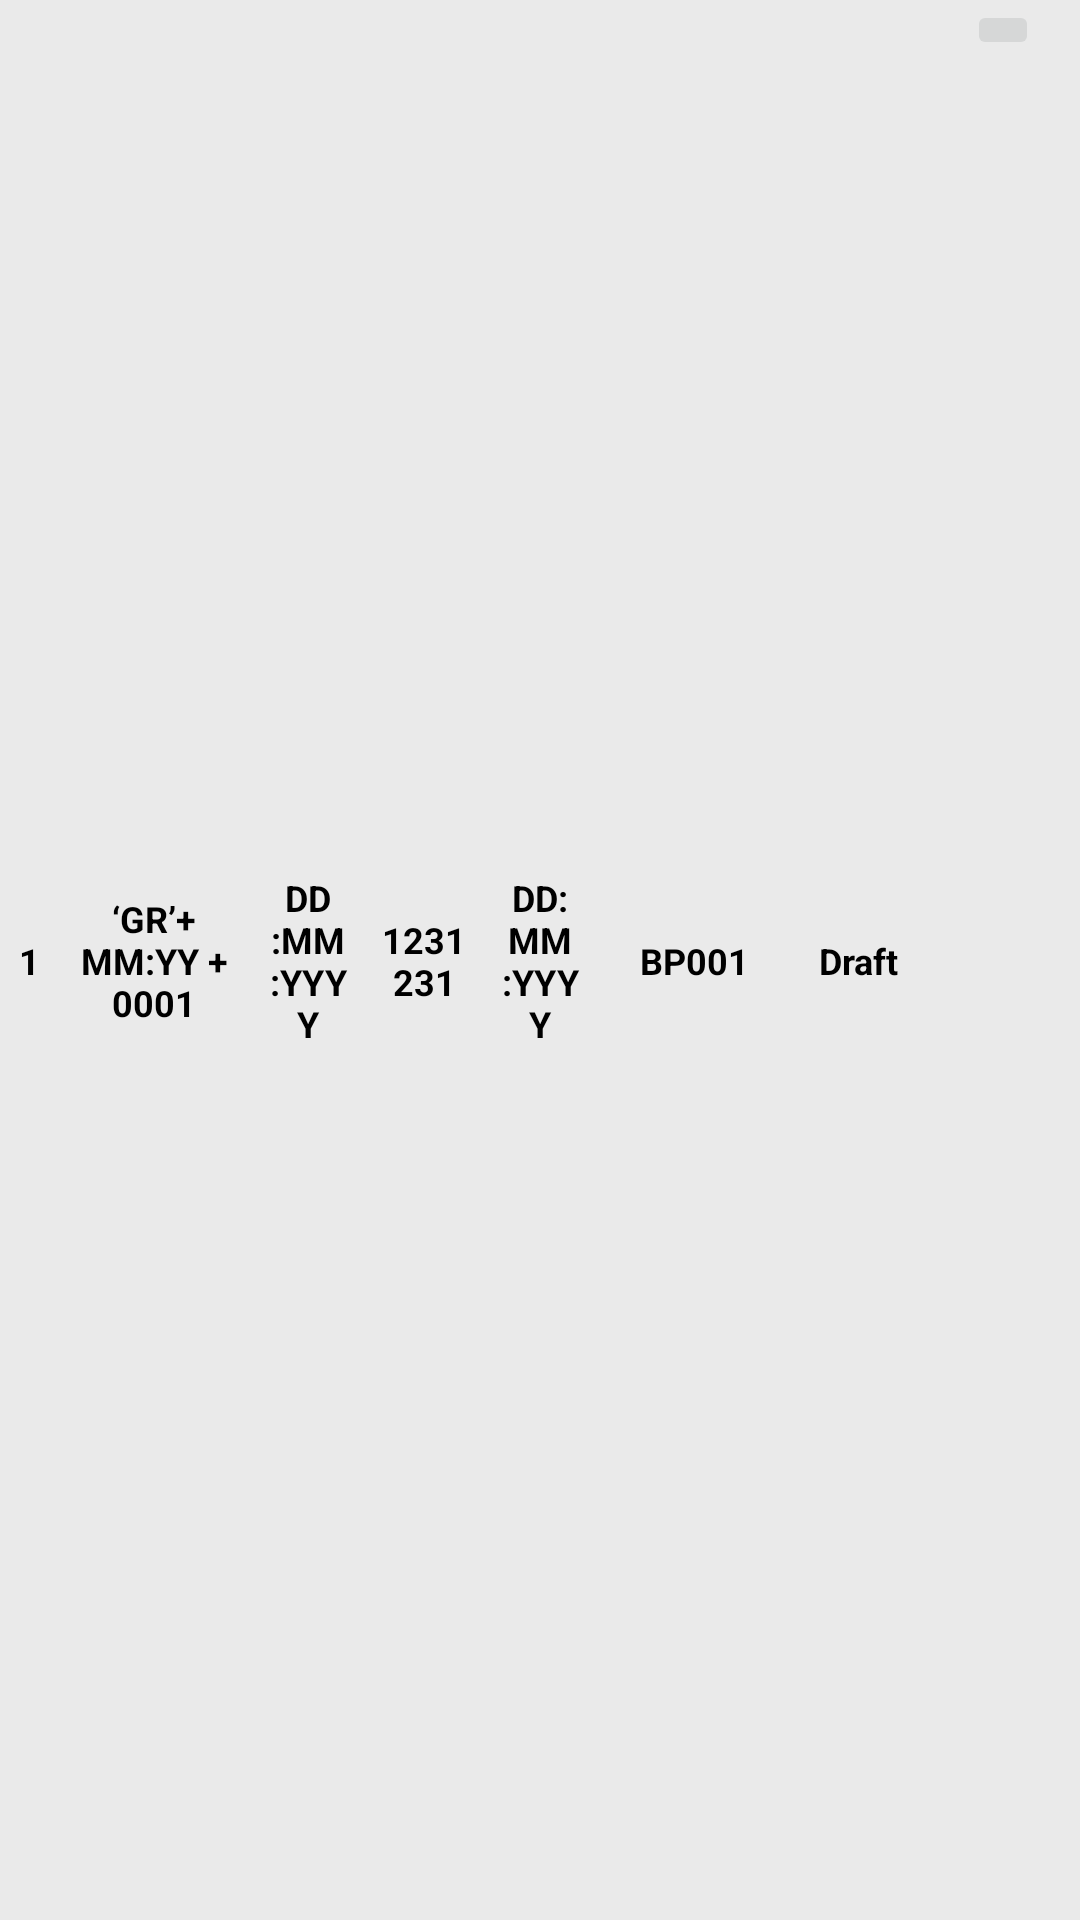

The Android layout XML behind this screen, and the referenced resources:
<!-- AndroidManifest.xml: application theme Theme.SLFastener -->
<!-- res/layout/gr_completed_main.xml -->
<?xml version="1.0" encoding="utf-8"?>
<androidx.constraintlayout.widget.ConstraintLayout
    xmlns:android="http://schemas.android.com/apk/res/android"
    android:layout_width="match_parent"
    android:layout_height="wrap_content"
    android:layout_margin="5dp"
    android:background="@color/header_bg"
    xmlns:app="http://schemas.android.com/apk/res-auto">

    <TextView
        android:id="@+id/tvSrNo"
        app:layout_constraintHorizontal_weight="0.03"
        android:layout_width="0dp"
        android:layout_height="wrap_content"
        android:textColor="@color/black"
        android:textSize="12sp"
        android:textStyle="bold"
        android:textAlignment="center"
        android:text="1"
        android:padding="5dp"
        app:layout_constraintBottom_toBottomOf="parent"
        app:layout_constraintTop_toTopOf="parent"
        app:layout_constraintStart_toStartOf="parent"
        app:layout_constraintEnd_toStartOf="@+id/tvKGRNNO">

    </TextView>

    <TextView
        android:id="@+id/tvKGRNNO"
        app:layout_constraintHorizontal_weight="0.10"
        android:layout_width="0dp"
        android:textSize="12sp"
        android:textAlignment="center"
        android:layout_height="wrap_content"
        android:textColor="@color/black"
        android:textStyle="bold"
        android:padding="5dp"
        android:text="‘GR’+ MM:YY + 0001"
        app:layout_constraintBottom_toBottomOf="parent"
        app:layout_constraintStart_toEndOf="@+id/tvSrNo"
        app:layout_constraintTop_toTopOf="parent"
        app:layout_constraintEnd_toStartOf="@+id/tvKGRNDate">
    </TextView>

    <TextView
        android:id="@+id/tvKGRNDate"
        app:layout_constraintHorizontal_weight="0.06"
        android:layout_width="0dp"
        android:textSize="12sp"
        android:textAlignment="center"
        android:layout_height="wrap_content"
        android:textColor="@color/black"
        android:textStyle="bold"
        android:padding="5dp"
        android:text="DD:MM:YYYY"
        app:layout_constraintBottom_toBottomOf="parent"
        app:layout_constraintStart_toEndOf="@+id/tvKGRNNO"
        app:layout_constraintTop_toTopOf="parent"
        app:layout_constraintEnd_toStartOf="@+id/tvRemark">

    </TextView>
    <TextView
        android:id="@+id/tvRemark"
        app:layout_constraintHorizontal_weight="0.06"
        android:layout_width="0dp"
        android:textAlignment="center"
        android:textSize="12sp"
        android:layout_height="wrap_content"
        android:textColor="@color/black"
        android:textStyle="bold"
        android:padding="5dp"
        android:text="1231231"
        app:layout_constraintBottom_toBottomOf="parent"
        app:layout_constraintStart_toEndOf="@+id/tvKGRNDate"
        app:layout_constraintTop_toTopOf="parent"
        app:layout_constraintEnd_toStartOf="@+id/tvBusinessPartner">
    </TextView>
    <TextView
        android:id="@+id/tvBusinessPartner"
        app:layout_constraintHorizontal_weight="0.06"
        android:layout_width="0dp"
        android:textSize="12sp"
        android:textAlignment="center"
        android:layout_height="wrap_content"
        android:textColor="@color/black"
        android:textStyle="bold"
        android:padding="5dp"
        android:text="DD:MM:YYYY"
        app:layout_constraintBottom_toBottomOf="parent"
        app:layout_constraintStart_toEndOf="@+id/tvRemark"
        app:layout_constraintTop_toTopOf="parent"
        app:layout_constraintEnd_toStartOf="@+id/tvBPCode">
    </TextView>
    <TextView
        android:id="@+id/tvBPCode"
        app:layout_constraintHorizontal_weight="0.10"
        android:layout_width="0dp"
        android:textSize="12sp"
        android:layout_height="wrap_content"
        android:textAlignment="center"
        android:textColor="@color/black"
        android:textStyle="bold"
        android:padding="5dp"
        android:text="BP001"
        app:layout_constraintTop_toTopOf="parent"
        app:layout_constraintEnd_toStartOf="@+id/tvStatus"
        app:layout_constraintBottom_toBottomOf="parent"
        app:layout_constraintStart_toEndOf="@+id/tvBusinessPartner">


    </TextView>



    <TextView
        android:id="@+id/tvStatus"
        app:layout_constraintHorizontal_weight="0.07"
        android:layout_width="0dp"
        android:textSize="12sp"
        android:layout_height="wrap_content"
        android:textAlignment="center"
        android:textColor="@color/black"
        android:textStyle="bold"
        android:padding="5dp"
        android:text="Draft"
        app:layout_constraintStart_toEndOf="@+id/tvBPCode"
        app:layout_constraintTop_toTopOf="parent"
        app:layout_constraintEnd_toStartOf="@+id/clActions"
        app:layout_constraintBottom_toBottomOf="parent">

    </TextView>

    <androidx.constraintlayout.widget.ConstraintLayout
        android:id="@+id/clActions"
        android:layout_width="0dp"
        android:layout_height="wrap_content"
        app:layout_constraintHorizontal_weight="0.08"
        app:layout_constraintStart_toEndOf="@+id/tvStatus"
        app:layout_constraintEnd_toEndOf="parent"
        app:layout_constraintTop_toTopOf="parent"

        >
        <ImageButton
            android:id="@+id/ivAdd"
            android:layout_width="wrap_content"
            android:layout_height="0dp"
            android:visibility="gone"
            android:src="@drawable/ic_add_black"
            app:layout_constraintStart_toStartOf="parent"
            app:layout_constraintTop_toTopOf="parent"
            app:layout_constraintEnd_toStartOf="@+id/ivEdit"
            app:layout_constraintBottom_toBottomOf="parent"
            />
        <ImageButton
            android:id="@+id/ivEdit"
            android:layout_width="wrap_content"
            android:layout_height="wrap_content"
            android:src="@drawable/ic_view_black"
            app:layout_constraintStart_toEndOf="@+id/ivAdd"
            app:layout_constraintEnd_toStartOf="@+id/ivDelete"
            app:layout_constraintTop_toTopOf="parent"
            app:layout_constraintBottom_toBottomOf="parent"
            />
        <ImageButton
            android:id="@+id/ivDelete"
            android:layout_width="wrap_content"
            android:layout_height="0dp"
            android:visibility="gone"
            android:src="@drawable/ic_delete_black"
            app:layout_constraintTop_toTopOf="parent"
            app:layout_constraintStart_toEndOf="@+id/ivEdit"
            app:layout_constraintEnd_toStartOf="@+id/ivPrint"
            app:layout_constraintBottom_toBottomOf="parent"
            />
        <ImageButton
            android:id="@+id/ivPrint"
            android:layout_width="wrap_content"
            android:layout_height="wrap_content"
            android:visibility="gone"
            android:src="@drawable/ic_print_black"
            app:layout_constraintTop_toTopOf="parent"
            app:layout_constraintEnd_toEndOf="parent"
            app:layout_constraintStart_toEndOf="@+id/ivDelete"
            app:layout_constraintBottom_toBottomOf="parent"
            />
    </androidx.constraintlayout.widget.ConstraintLayout>
</androidx.constraintlayout.widget.ConstraintLayout>
<!-- resources referenced by this layout -->
<resources>
  <color name="black">#FF000000</color>
  <color name="header_bg">#eaeaea</color>
  <!-- drawable ic_add_black (drawable) -->
  <vector android:height="24dp"   android:viewportHeight="24" android:viewportWidth="24"
      android:width="24dp" xmlns:android="http://schemas.android.com/apk/res/android">
      <path android:fillColor="@color/btn_add" android:pathData="M19,13h-6v6h-2v-6H5v-2h6V5h2v6h6v2z"/>
  </vector>
  <!-- drawable ic_delete_black (drawable) -->
  <vector android:height="24dp" android:tint="@color/btn_delete"
      android:viewportHeight="24" android:viewportWidth="24"
      android:width="24dp" xmlns:android="http://schemas.android.com/apk/res/android">
      <path android:fillColor="@color/btn_delete" android:pathData="M6,19c0,1.1 0.9,2 2,2h8c1.1,0 2,-0.9 2,-2L18,7L6,7v12zM8,9h8v10L8,19L8,9zM15.5,4l-1,-1h-5l-1,1L5,4v2h14L19,4z"/>
  </vector>
  <style name="Theme.SLFastener" parent="Base.Theme.SLFastener" />
  <color name="btn_add">#030335</color>
  <color name="btn_delete">#E75487</color>
  <style name="Base.Theme.SLFastener" parent="Theme.MaterialComponents.DayNight.NoActionBar">
          
          
          <item name="colorPrimary">@color/blue</item>
          <item name="colorPrimaryVariant">@color/purple_700</item>
          <item name="colorOnPrimary">@color/white</item>
          
          <item name="colorSecondary">@color/teal_200</item>
          <item name="colorSecondaryVariant">@color/teal_700</item>
          <item name="colorOnSecondary">@color/black</item>
          
          <item name="android:statusBarColor">?attr/colorPrimaryVariant</item>
          
  
      </style>
  <color name="blue">#0054a6</color>
  <color name="purple_700">#FF3700B3</color>
  <color name="white">#FFFFFFFF</color>
  <color name="teal_200">#FF03DAC5</color>
  <color name="teal_700">#FF018786</color>
</resources>
